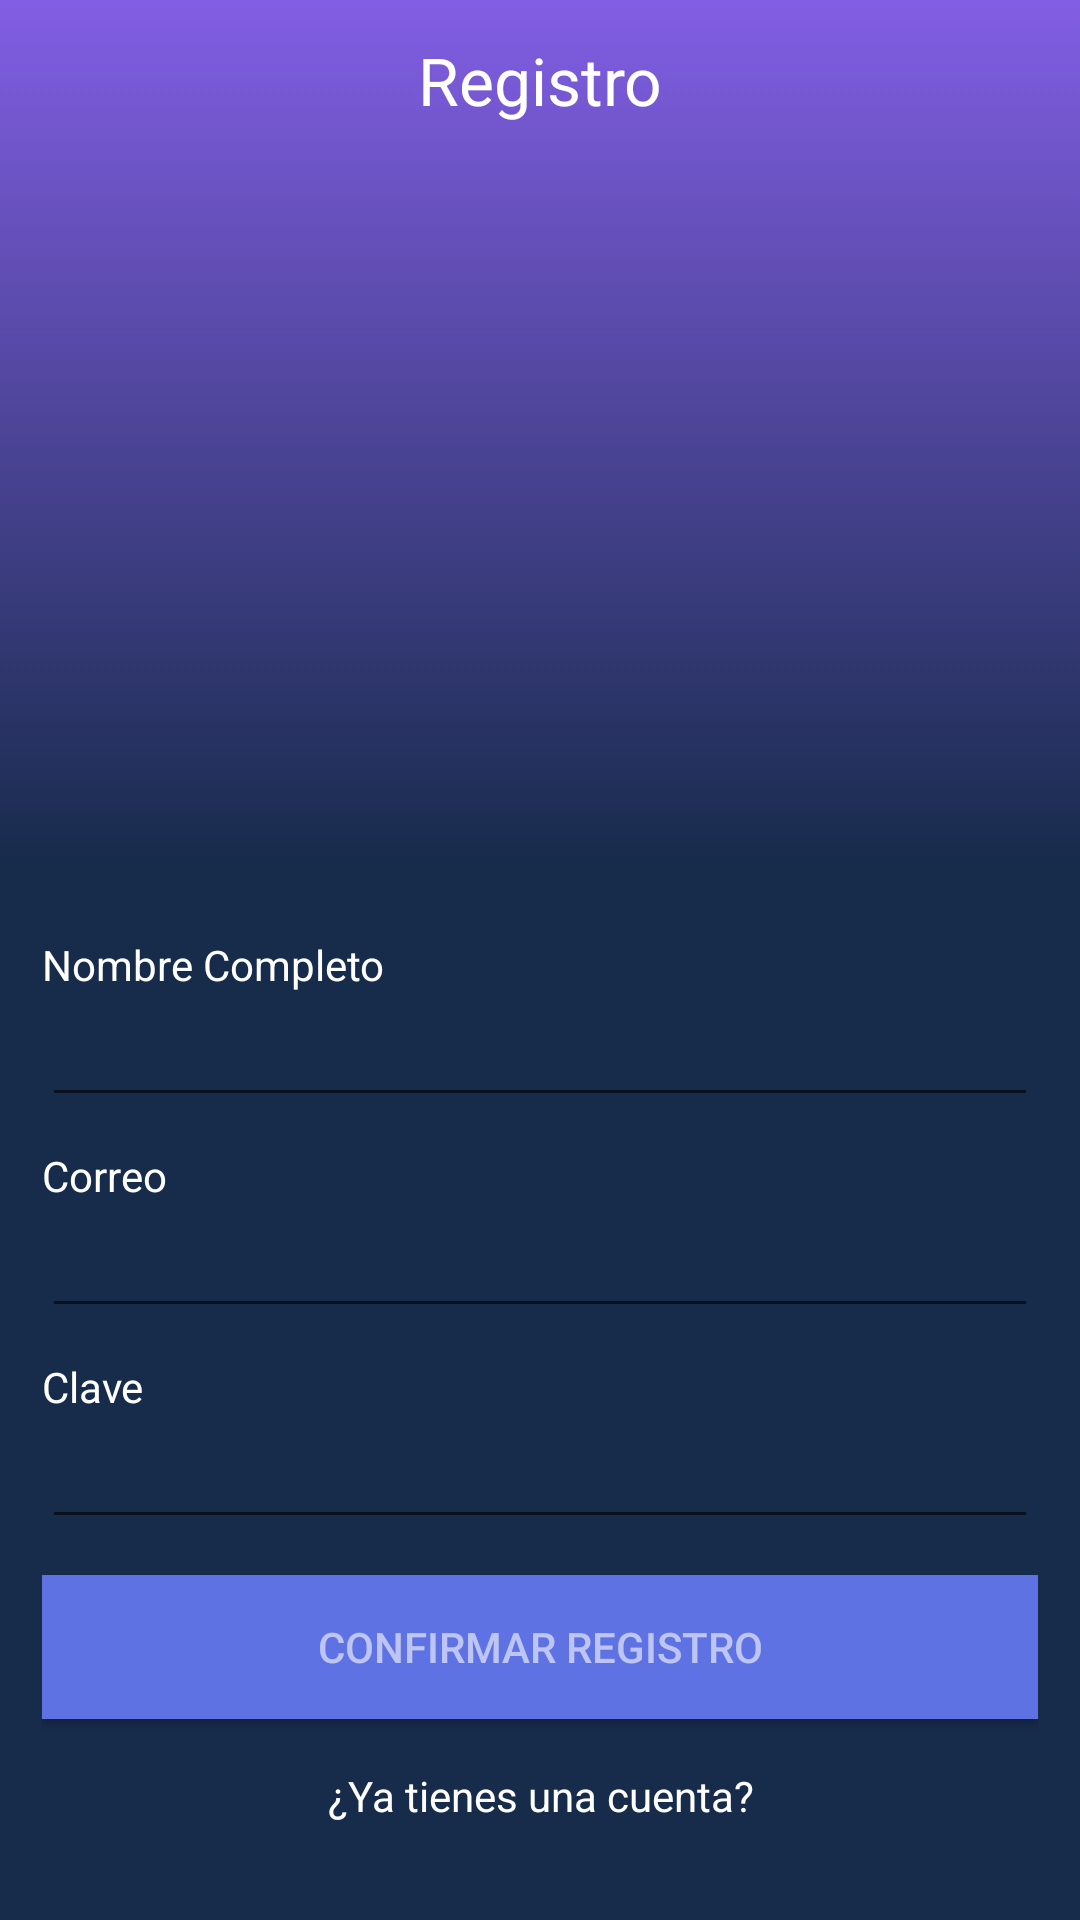

This screen was rendered from an Android layout file. Write that file and the resources it references.
<!-- AndroidManifest.xml: application theme Theme.Mydentalkrebs -->
<!-- res/layout/activity_register.xml -->
<?xml version="1.0" encoding="utf-8"?>
<LinearLayout
    xmlns:android="http://schemas.android.com/apk/res/android"
    xmlns:app="http://schemas.android.com/apk/res-auto"
    xmlns:tools="http://schemas.android.com/tools"
    android:layout_width="match_parent"
    android:layout_height="match_parent"
    android:orientation="vertical"
    tools:context=".ui.MainActivity">

    <TextView
        android:paddingTop="12dp"
        android:layout_width="match_parent"
        android:background="@drawable/bg_gradient"
        android:layout_height="0dp"
        android:layout_weight="1"
        android:textColor="@color/white2"
        android:gravity="center_horizontal"
        android:text="@string/label_register"
        android:textAppearance="@style/Base.TextAppearance.AppCompat.Large" />

    <LinearLayout
        android:background="@color/purple_700"
        android:orientation="vertical"
        android:padding="14dp"
        android:layout_width="match_parent"
        android:layout_height="wrap_content">

        <TextView
            android:layout_width="wrap_content"
            android:layout_height="wrap_content"
            android:layout_marginTop="10dp"
            android:textColor="@color/white2"
            android:text="@string/label_name" />

        <EditText
            android:textColor="@color/white2"
            android:inputType="textPersonName"
            android:layout_width="match_parent"
            android:layout_height="wrap_content" />

        <TextView
            android:layout_width="wrap_content"
            android:layout_height="wrap_content"
            android:layout_marginTop="10dp"
            android:textColor="@color/white2"
            android:text="@string/label_email" />

        <EditText
            android:textColor="@color/white2"
            android:inputType="textEmailAddress"
            android:layout_width="match_parent"
            android:layout_height="wrap_content" />

        <TextView
            android:layout_width="wrap_content"
            android:layout_height="wrap_content"
            android:layout_marginTop="10dp"
            android:textColor="@color/white2"
            android:text="@string/label_password" />

        <EditText
            android:textColor="@color/white2"
            android:inputType="textPassword"
            android:layout_width="match_parent"
            android:layout_height="wrap_content" />

        <Button
            android:layout_width="match_parent"
            android:layout_height="wrap_content"
            android:layout_marginTop="12dp"
            android:background="@color/purple_200"
            android:text="@string/btn_register"
            android:textColor="@color/whiteTransparent"
            app:backgroundTint="@color/purple_200" />

        <TextView
            android:id="@+id/tvGoToLogin"
            android:layout_marginTop="16dp"
            android:layout_marginBottom="18dp"
            android:textColor="@color/white2"
            android:layout_width="match_parent"
            android:layout_height="wrap_content"
            android:gravity="center_horizontal"
            android:text="@string/label_go_to_login" />

    </LinearLayout>

</LinearLayout>
<!-- resources referenced by this layout -->
<resources>
  <color name="purple_200">#5e72e4</color>
  <color name="purple_700">#172b4b</color>
  <color name="white2">#fff</color>
  <color name="whiteTransparent">#96FFFFFF</color>
  <!-- drawable bg_gradient (drawable) -->
  <?xml version="1.0" encoding="utf-8"?>
  <selector xmlns:android="http://schemas.android.com/apk/res/android">
      <item>
          <shape>
              <gradient
                  android:angle="90"
                  android:startColor="@color/purple_700"
                  android:endColor="@color/purple_500"
                  android:type="linear"/>
          </shape>
      </item>
  </selector>
  <string name="btn_register">Confirmar registro</string>
  <string name="label_email">Correo</string>
  <string name="label_go_to_login">¿Ya tienes una cuenta?</string>
  <string name="label_name">Nombre Completo</string>
  <string name="label_password">Clave</string>
  <string name="label_register">Registro</string>
  <style name="Theme.Mydentalkrebs" parent="Theme.MaterialComponents.DayNight.DarkActionBar">
          
          <item name="colorPrimary">@color/purple_200</item>
          <item name="colorPrimaryVariant">@color/purple_700</item>
          <item name="colorOnPrimary">@color/white</item>
          
          <item name="colorSecondary">@color/teal_200</item>
          <item name="colorSecondaryVariant">@color/teal_700</item>
          <item name="colorOnSecondary">@color/black</item>
          
          <item name="android:statusBarColor" tools:targetApi="l">?attr/colorPrimaryVariant</item>
          
      </style>
  <color name="purple_500">#825ee4</color>
  <color name="white">#FFFFFFFF</color>
  <color name="teal_200">#FF03DAC5</color>
  <color name="teal_700">#FF018786</color>
  <color name="black">#FF000000</color>
</resources>
